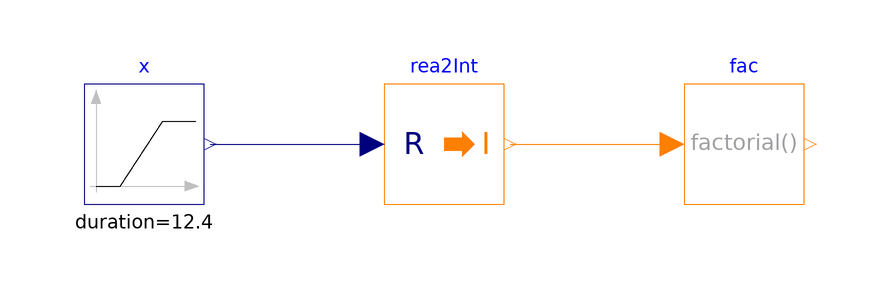

This picture is the connection diagram that the Modelica source below describes through its graphical annotations.

model Factorial "Test model for factorial function "
  extends Modelica.Icons.Example;
  Modelica.Blocks.Sources.Ramp x(
    startTime=0.5,
    height=12.4,
    duration=12.4) "Real signal"
    annotation (Placement(transformation(extent={{-60,-10},{-40,10}})));
  ProsNet.Utilities.Math.Factorial fac "Factorial"
    annotation (Placement(transformation(extent={{40,-10},{60,10}})));
  Modelica.Blocks.Math.RealToInteger rea2Int "Conversion to rounded integer"
    annotation (Placement(transformation(extent={{-10,-10},{10,10}})));
equation
  connect(rea2Int.y, fac.u)
    annotation (Line(points={{11,0},{24.5,0},{38,0}}, color={255,127,0}));
  connect(x.y, rea2Int.u)
    annotation (Line(points={{-39,0},{-12,0}}, color={0,0,127}));
  annotation (  experiment(Tolerance=1e-6, StopTime=13.0),
__Dymola_Commands(file="modelica://IBPSA/Resources/Scripts/Dymola/Utilities/Math/Examples/Factorial.mos"
        "Simulate and plot"), Documentation(info="<html>
<p>
This model tests the implementation of
<a href=\"modelica://IBPSA.Utilities.Math.Factorial\">
IBPSA.Utilities.Math.Factorial</a>.
</p>
</html>", revisions="<html>
<ul>
<li>
July 17, 2018, by Massimo Cimmino:<br/>First implementation.
</li>
</ul>
</html>"));
end Factorial;